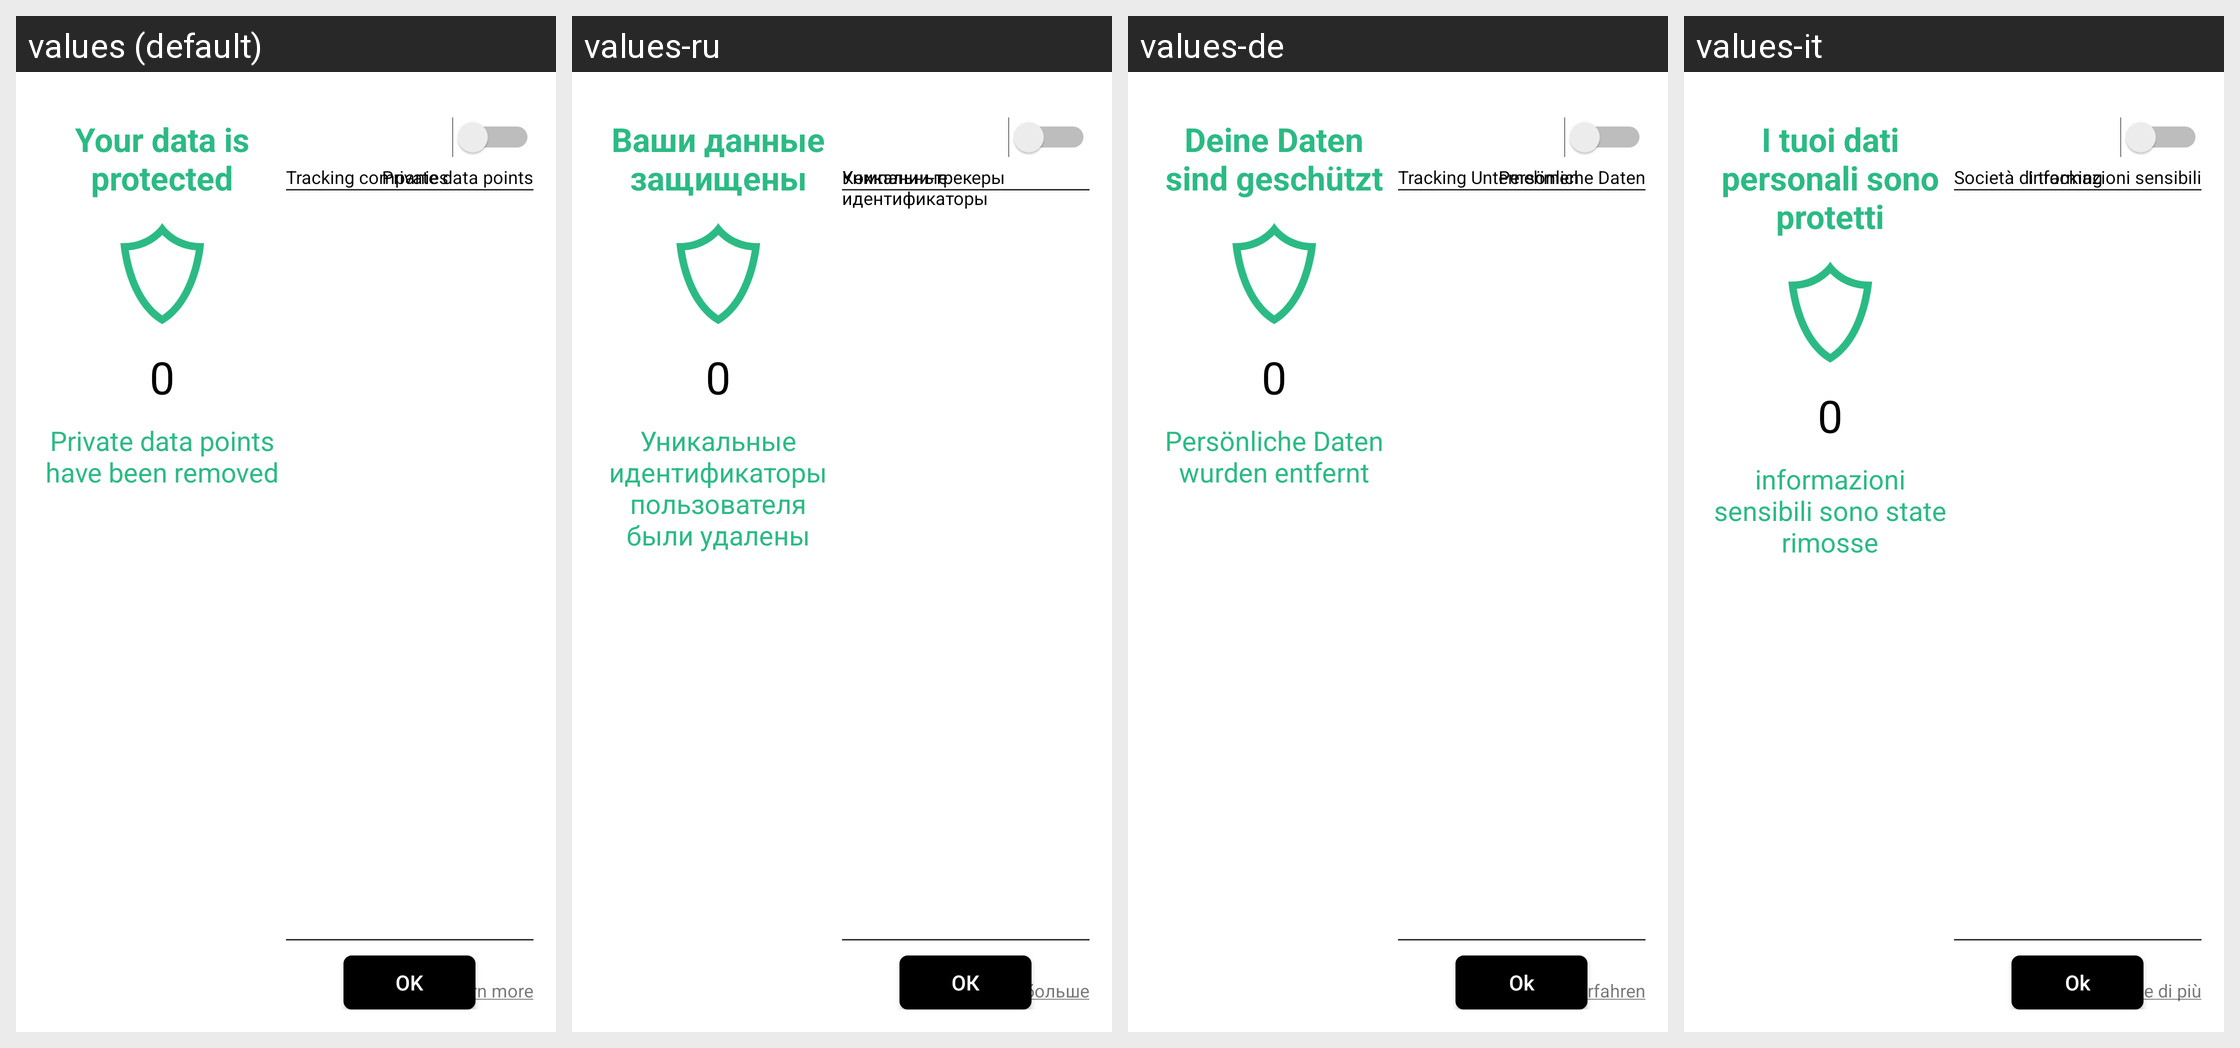

The Android screen above is rendered under several locales of the same app. Produce the string resources it draws, with the default and per-locale values.
Android screen res/layout/anti_tracking_dialog_land.xml rendered under 4 locales, left to right: values (default), values-ru, values-de, values-it. Device: Nexus 5 (rendered at 1080×1920; each locale shown at half size, 540×960, under a caption strip naming it); theme Theme.MaterialComponents.DayNight.NoActionBar.
Other locales in the repository, not shown: values-es, values-fr, values-pl, values-pt.
Strings drawn on this screen, with the default value and each locale's value (text and hints the layout hard-codes, and strings that could not be matched under every locale, appear in the picture but are not listed):

antitracking_header
  values: Your data is protected
  values-ru: Ваши данные защищены
  values-de: Deine Daten sind geschützt
  values-it: I tuoi dati personali sono protetti

antitracking_datapoints
  values: Private data points have been removed
  values-ru: Уникальные идентификаторы пользователя были удалены
  values-de: Persönliche Daten wurden entfernt
  values-it: informazioni sensibili sono state rimosse

antitracking_tracking_companies
  values: Tracking companies
  values-ru: Компании-трекеры
  values-de: Tracking Unternehmen
  values-it: Società di tracking

antitracking_datapoints_count
  values: Private data points
  values-ru: Уникальные идентификаторы
  values-de: Persönliche Daten
  values-it: Informazioni sensibili

action_ok
  values: OK
  values-ru: ОК
  values-de: Ok
  values-it: Ok

learn_more
  values: Learn more
  values-ru: Узнать больше
  values-de: mehr erfahren
  values-it: Per saperne di più
